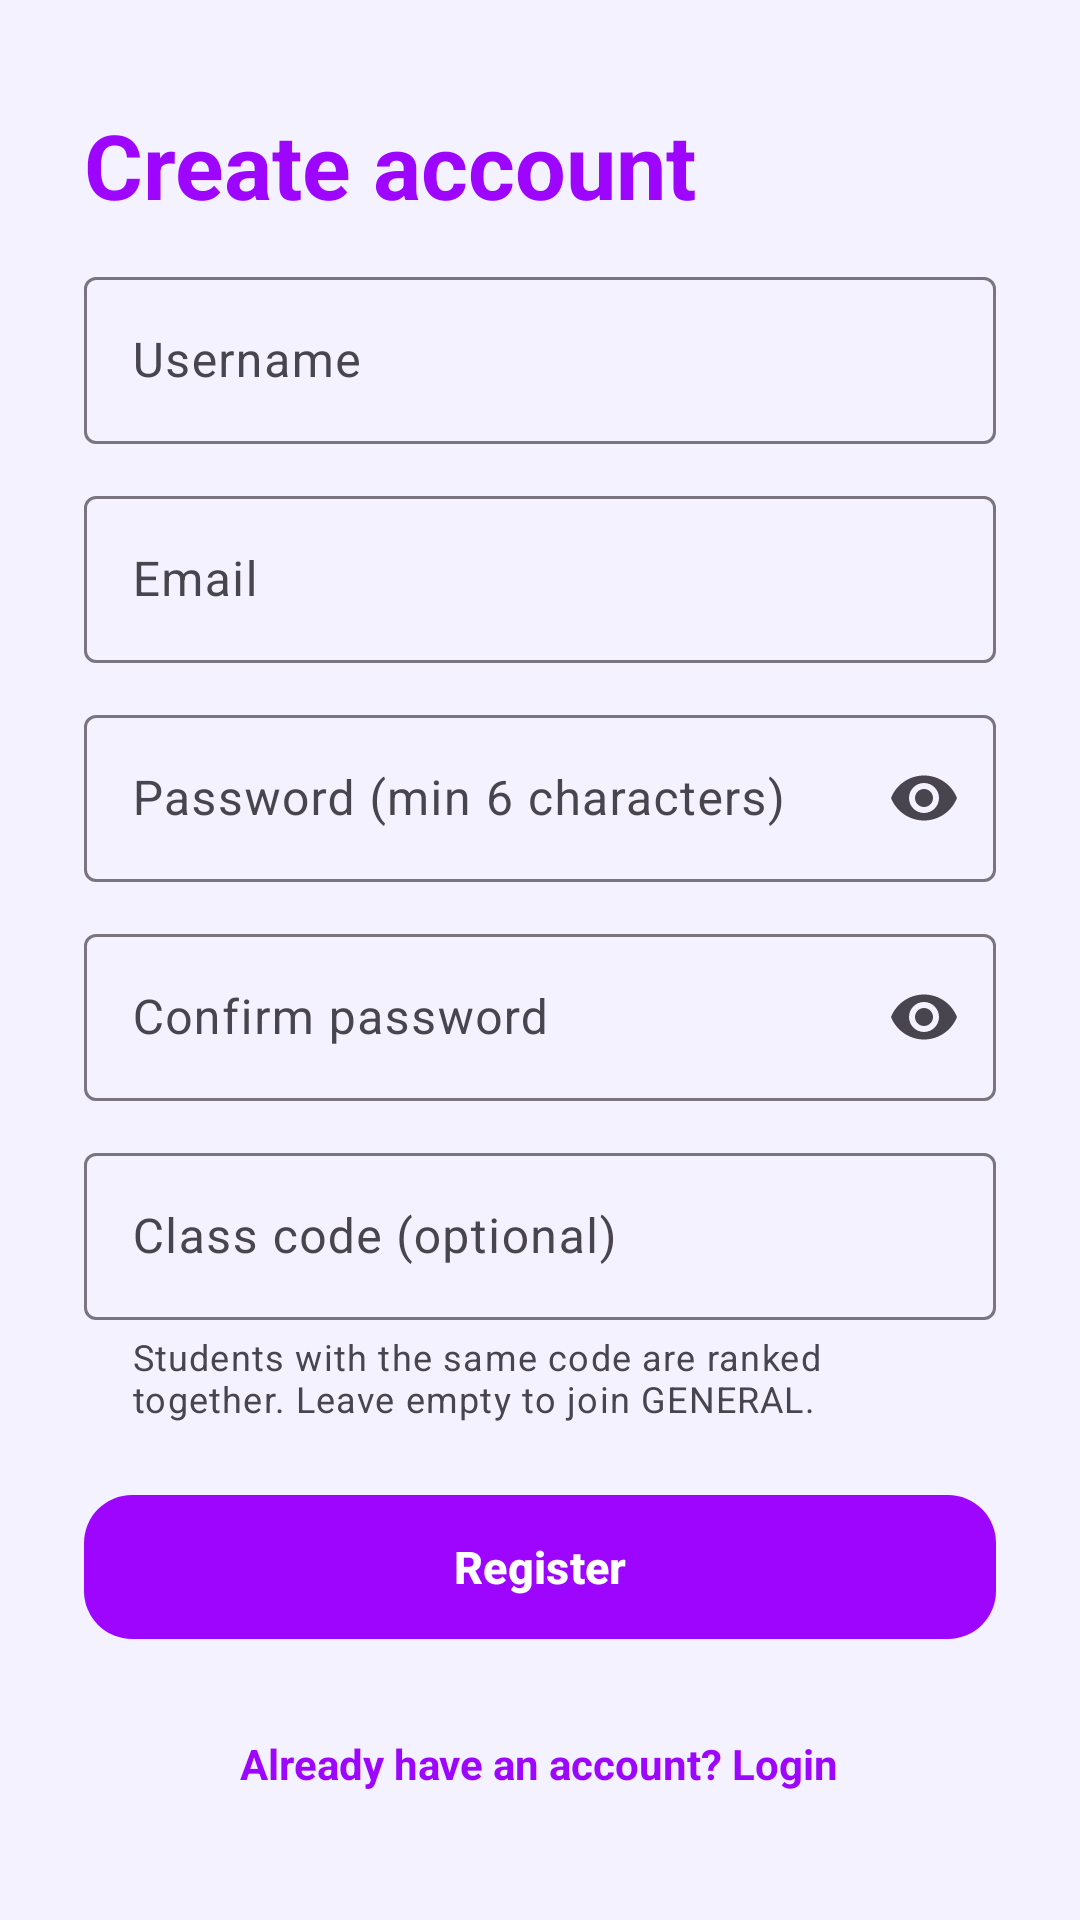

Write the Android layout XML for this screen, with the resource values it uses.
<!-- AndroidManifest.xml: application theme Theme.AdminQuiz -->
<!-- res/layout/activity_register2.xml -->
<?xml version="1.0" encoding="utf-8"?>
<ScrollView xmlns:android="http://schemas.android.com/apk/res/android" xmlns:app="http://schemas.android.com/apk/res-auto"
    android:layout_width="match_parent"
    android:layout_height="match_parent"
    android:fillViewport="true">

    <LinearLayout
        android:layout_width="match_parent"
        android:layout_height="wrap_content"
        android:gravity="center_vertical"
        android:orientation="vertical"
        android:padding="28dp">

        <TextView
            android:layout_width="wrap_content"
            android:layout_height="wrap_content"
            android:text="Create account"
            android:textColor="@color/brand_purple"
            android:textSize="30sp"
            android:textStyle="bold" />

        <com.google.android.material.textfield.TextInputLayout
            android:layout_width="match_parent"
            android:layout_height="wrap_content"
            android:layout_marginTop="12dp"
            android:hint="Username">

            <com.google.android.material.textfield.TextInputEditText
                android:id="@+id/etUsername"
                android:layout_width="match_parent"
                android:layout_height="wrap_content"
                android:inputType="text" />
        </com.google.android.material.textfield.TextInputLayout>
        <com.google.android.material.textfield.TextInputLayout
            android:layout_width="match_parent"
            android:layout_height="wrap_content"
            android:layout_marginTop="12dp"
            android:hint="Email">

            <com.google.android.material.textfield.TextInputEditText
                android:id="@+id/etEmail"
                android:layout_width="match_parent"
                android:layout_height="wrap_content"
                android:inputType="textEmailAddress" />
        </com.google.android.material.textfield.TextInputLayout>
        <com.google.android.material.textfield.TextInputLayout
            android:layout_width="match_parent"
            android:layout_height="wrap_content"
            android:layout_marginTop="12dp"
            android:hint="Password (min 6 characters)"
            app:endIconMode="password_toggle">

            <com.google.android.material.textfield.TextInputEditText
                android:id="@+id/etPassword"
                android:layout_width="match_parent"
                android:layout_height="wrap_content"
                android:inputType="textPassword" />
        </com.google.android.material.textfield.TextInputLayout>
        <com.google.android.material.textfield.TextInputLayout
            android:layout_width="match_parent"
            android:layout_height="wrap_content"
            android:layout_marginTop="12dp"
            android:hint="Confirm password"
            app:endIconMode="password_toggle">

            <com.google.android.material.textfield.TextInputEditText
                android:id="@+id/etConfirm"
                android:layout_width="match_parent"
                android:layout_height="wrap_content"
                android:inputType="textPassword" />
        </com.google.android.material.textfield.TextInputLayout>

        <com.google.android.material.textfield.TextInputLayout
            android:layout_width="match_parent"
            android:layout_height="wrap_content"
            android:layout_marginTop="12dp"
            android:hint="@string/hint_class_code_optional"
            app:helperText="@string/helper_class_code"
            app:helperTextEnabled="true">

            <com.google.android.material.textfield.TextInputEditText
                android:id="@+id/etClassCode"
                android:layout_width="match_parent"
                android:layout_height="wrap_content"
                android:inputType="textCapCharacters"
                android:maxLength="20" />
        </com.google.android.material.textfield.TextInputLayout>

        <TextView
            android:id="@+id/tvError"
            android:layout_width="wrap_content"
            android:layout_height="wrap_content"
            android:layout_marginTop="10dp"
            android:textColor="#D32F2F"
            android:visibility="gone" />

        <com.google.android.material.button.MaterialButton
            android:id="@+id/btnRegister"
            android:layout_width="match_parent"
            android:layout_height="56dp"
            android:layout_marginTop="20dp"
            android:text="Register" />

        <ProgressBar
            android:id="@+id/progress"
            android:layout_width="wrap_content"
            android:layout_height="wrap_content"
            android:layout_gravity="center"
            android:layout_marginTop="12dp"
            android:visibility="gone" />

        <TextView
            android:id="@+id/tvLogin"
            android:layout_width="wrap_content"
            android:layout_height="wrap_content"
            android:layout_gravity="center"
            android:layout_marginTop="20dp"
            android:padding="8dp"
            android:text="Already have an account? Login"
            android:textColor="@color/brand_purple"
            android:textStyle="bold" />
    </LinearLayout>
</ScrollView>
<!-- resources referenced by this layout -->
<resources>
  <color name="brand_purple">#9D05FF</color>
  <string name="helper_class_code">Students with the same code are ranked together. Leave empty to join GENERAL.</string>
  <string name="hint_class_code_optional">Class code (optional)</string>
  <style name="Theme.AdminQuiz" parent="Theme.Material3.DayNight.NoActionBar">
          <item name="colorPrimary">@color/brand_purple</item>
          <item name="colorOnPrimary">@color/white</item>
          <item name="colorSecondary">@color/brand_accent</item>
          <item name="android:statusBarColor">@color/brand_purple_dark</item>
          <item name="android:windowBackground">@color/screen_bg</item>
          <item name="materialCardViewStyle">@style/Quiz.Card</item>
          <item name="materialButtonStyle">@style/Quiz.Button</item>
          <item name="radioButtonStyle">@style/Quiz.Radio</item>
      </style>
  <color name="white">#FFFFFF</color>
  <color name="brand_accent">#00D4FF</color>
  <color name="brand_purple_dark">#6A00B3</color>
  <color name="screen_bg">#F5F2FF</color>
  <style name="Quiz.Card" parent="Widget.Material3.CardView.Elevated">
          <item name="cardBackgroundColor">@color/surface_card</item>
          <item name="cardCornerRadius">20dp</item>
          <item name="cardElevation">3dp</item>
      </style>
  <style name="Quiz.Button" parent="Widget.Material3.Button">
          <item name="android:minHeight">52dp</item>
          <item name="android:textStyle">bold</item>
          <item name="android:textAllCaps">false</item>
          <item name="android:textSize">15sp</item>
          <item name="cornerRadius">16dp</item>
      </style>
  <style name="Quiz.Radio" parent="Widget.Material3.CompoundButton.RadioButton">
          <item name="android:background">@drawable/bg_option</item>
          <item name="android:layout_marginBottom">10dp</item>
          <item name="android:minHeight">56dp</item>
          <item name="android:paddingStart">8dp</item>
          <item name="android:paddingEnd">12dp</item>
      </style>
  <color name="surface_card">#FFFFFF</color>
  <!-- drawable bg_option (drawable) -->
  <?xml version="1.0" encoding="utf-8"?>
  <selector xmlns:android="http://schemas.android.com/apk/res/android">
      <item android:state_checked="true">
          <shape android:shape="rectangle">
              <solid android:color="@color/option_selected_bg" />
              <stroke android:width="2dp" android:color="@color/brand_purple" />
              <corners android:radius="16dp" />
          </shape>
      </item>
      <item>
          <shape android:shape="rectangle">
              <solid android:color="@color/surface_card" />
              <stroke android:width="1dp" android:color="@color/surface_stroke" />
              <corners android:radius="16dp" />
          </shape>
      </item>
  </selector>
  <color name="option_selected_bg">#EFE3FF</color>
  <color name="surface_stroke">#E3DAFF</color>
</resources>
